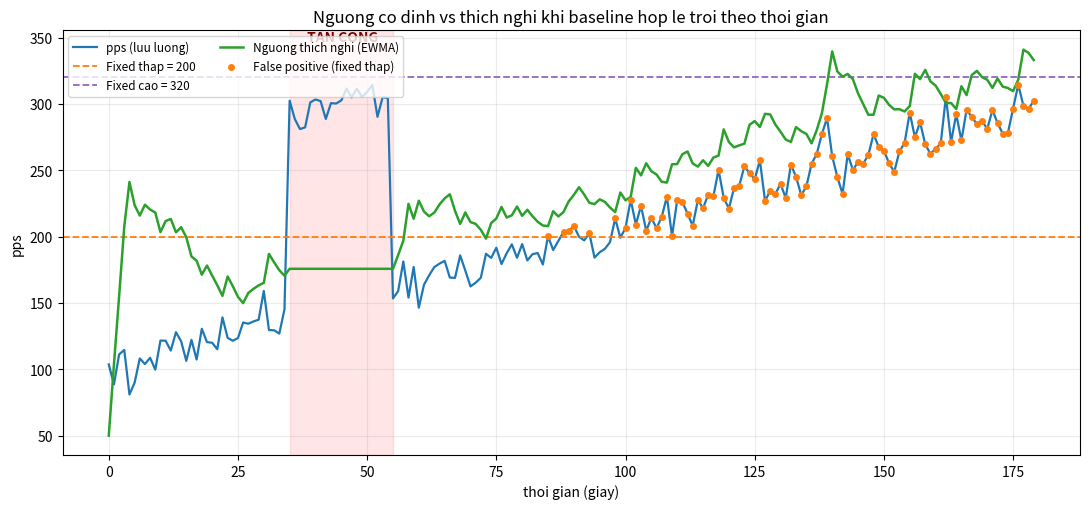

Python code for this plot: (Note: this script raises an exception after producing the figure.)
#!/usr/bin/env python3
"""So sanh NGUONG CO DINH vs NGUONG THICH NGHI (EWMA) tren chuoi tong hop.
Chay tren HOST (can numpy + matplotlib):  python experiments/adaptive_eval.py

Minh hoa dieu ma lab (baseline ~0) khong the hien duoc: khi luu luong hop le
TRÔI/biến thiên theo thoi gian, khong co nguong CO DINH nao vua bat duoc tan cong
vua khong bao dong gia; con nguong THICH NGHI lam duoc ca hai.
"""
import argparse
import numpy as np
import matplotlib
matplotlib.use("Agg")
import matplotlib.pyplot as plt

# ---- cung logic voi detection/detector.py (--adaptive) ----
def adaptive_run(x, k=4.0, alpha=0.2, warmup=8, floor=50.0):
    mu = mad = 0.0
    thr_series, alerts = [], []
    for i, v in enumerate(x):
        thr = max(mu + k * mad, floor)
        triggered = i >= warmup and v > thr
        if not triggered:                      # chi hoc baseline khi khong bao dong
            mad = alpha * abs(v - mu) + (1 - alpha) * mad
            mu = alpha * v + (1 - alpha) * mu
        thr_series.append(thr)
        alerts.append(triggered)
    return np.array(thr_series), np.array(alerts)


def main():
    ap = argparse.ArgumentParser()
    ap.add_argument("-o", "--out", default="assets/adaptive_eval.png")
    ap.add_argument("--seed", type=int, default=42)
    args = ap.parse_args()
    rng = np.random.default_rng(args.seed)

    T = 180
    t = np.arange(T)
    # luu luong hop le: TRÔI tuyen tinh 100 -> 300 pps + nhieu Gauss
    legit = 100 + 200 * (t / T) + rng.normal(0, 12, T)
    pps = legit.copy()
    # tan cong (som, luc baseline con thap ~150): +150 pps
    atk = (t >= 35) & (t < 55)
    pps[atk] += 150
    pps = np.clip(pps, 0, None)

    FIXED_LOW, FIXED_HIGH = 200.0, 320.0
    thr_adap, alert_adap = adaptive_run(pps)
    alert_low = pps > FIXED_LOW
    alert_high = pps > FIXED_HIGH

    def score(alerts):
        detected = bool(alerts[atk].any())
        lat = int(np.argmax(alerts[atk])) if detected else None    # tre phat hien (giay)
        fp = int((alerts & ~atk).sum())                             # bao dong ngoai tan cong
        return detected, lat, fp

    rows = [("Fixed thap (200)", *score(alert_low)),
            ("Fixed cao  (320)", *score(alert_high)),
            ("Adaptive EWMA",    *score(alert_adap))]

    print("So sanh tren chuoi tong hop (baseline troi 100->300, tan cong t=35..55):")
    print("-" * 64)
    print(f"{'Phuong phap':<18}{'Bat tan cong?':<15}{'Tre(s)':<8}{'False positive':<14}")
    print("-" * 64)
    for name, det, lat, fp in rows:
        print(f"{name:<18}{('CO' if det else 'TRUOT (miss)'):<15}"
              f"{(str(lat) if lat is not None else '-'):<8}{fp:<14}")
    print("-" * 64)
    print("=> Fixed thap: bat duoc nhung bao dong gia luc luu luong hop le len cao.")
    print("=> Fixed cao : khong bao gia nhung TRUOT tan cong luc baseline thap.")
    print("=> Adaptive  : bat tan cong VA khong bao gia (nguong bam theo baseline).")

    # ---- do thi ----
    fig, ax = plt.subplots(figsize=(11, 5.2))
    ax.plot(t, pps, color="#1f77b4", lw=1.6, label="pps (luu luong)")
    ax.axhline(FIXED_LOW, color="#ff7f0e", ls="--", lw=1.3, label=f"Fixed thap = {FIXED_LOW:.0f}")
    ax.axhline(FIXED_HIGH, color="#9467bd", ls="--", lw=1.3, label=f"Fixed cao = {FIXED_HIGH:.0f}")
    ax.plot(t, thr_adap, color="#2ca02c", lw=1.8, label="Nguong thich nghi (EWMA)")
    ax.axvspan(35, 55, color="red", alpha=0.10)
    ax.text(45, ax.get_ylim()[1], " TAN CONG", ha="center", va="top",
            fontsize=10, fontweight="bold", color="#7a0000")
    # danh dau false positive cua fixed-thap (luc luu luong hop le cao)
    fp_low = np.where(alert_low & ~atk)[0]
    ax.scatter(fp_low, pps[fp_low], s=16, color="#ff7f0e", zorder=5,
               label="False positive (fixed thap)")
    ax.set_xlabel("thoi gian (giay)")
    ax.set_ylabel("pps")
    ax.set_title("Nguong co dinh vs thich nghi khi baseline hop le troi theo thoi gian")
    ax.grid(True, alpha=0.25)
    ax.legend(loc="upper left", fontsize=8.5, ncol=2)
    fig.tight_layout()
    fig.savefig(args.out, dpi=130)
    print("\n[*] Da luu do thi:", args.out)


if __name__ == "__main__":
    main()
